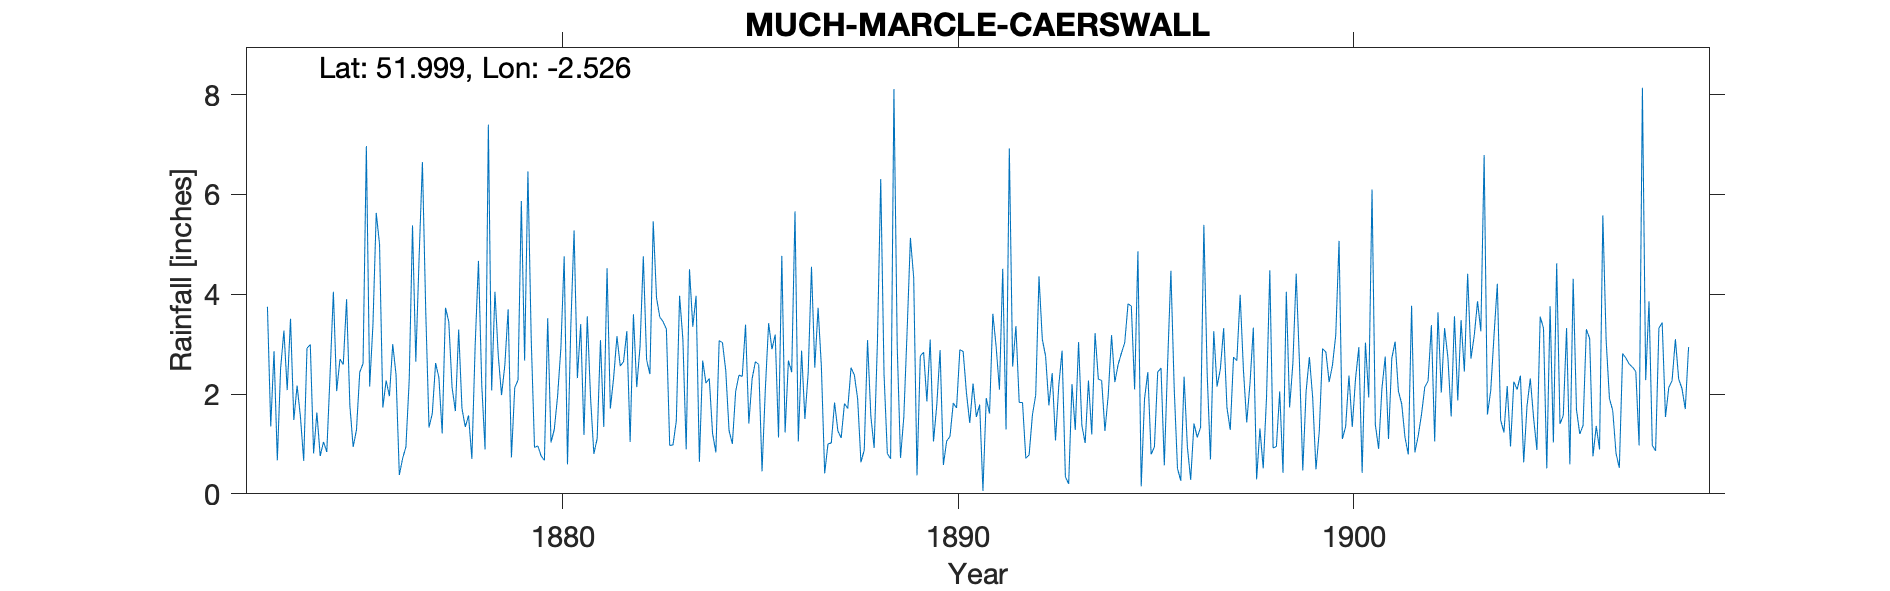

Data behind this chart, as committed beside it:
MUCH MARCLE CAERSWALL, , , , , , , , , , , , , , , , , , , , , , , 
Grid ref, SO640335, Long, -2.526, Lat, 52, Elevation, 423, ft, , , , , , , , , , , , , , , 
Station no, RR1616, , , , , , , , , , , , , , , , , , , , , , 
, 1870, 1871, 1872, 1873, 1874, 1875, 1876, 1877, 1878, 1879, 1880, 1881, 1882, 1883, 1884, 1885, 1886, 1887, 1888, 1889, 1890, 1891, 1892
January, , , , 3.75, 2.92, 3.9, 2.27, 3.69, 1.34, 2.58, 0.67, 1.18, 2.65, 3.45, 2.67, 2.35, 4.77, 2.55, 0.63, 0.72, 2.88, 1.79, 1.83
February, , , , 1.35, 2.99, 1.77, 1.96, 1.33, 1.57, 3.7, 3.52, 3.56, 3.26, 3.3, 2.22, 3.39, 1.23, 0.41, 0.88, 1.54, 0.58, 0.06, 1.83
March, , , , 2.86, 0.81, 0.94, 3, 1.61, 0.7, 0.73, 1.03, 1.92, 1.04, 0.97, 2.31, 1.41, 2.67, 1, 3.08, 3.26, 1.06, 1.92, 0.71
April, , , , 0.67, 1.63, 1.28, 2.39, 2.62, 2.97, 2.13, 1.29, 0.8, 3.6, 0.98, 1.21, 2.31, 2.44, 1.02, 1.56, 5.13, 1.15, 1.61, 0.78
May, , , , 2.52, 0.76, 2.44, 0.38, 2.33, 4.67, 2.28, 1.96, 1.11, 2.14, 1.46, 0.83, 2.65, 5.66, 1.83, 0.92, 4.33, 1.82, 3.61, 1.58
June, , , , 3.27, 1.04, 2.61, 0.71, 1.21, 2.18, 5.87, 2.93, 3.08, 2.95, 3.97, 3.07, 2.59, 1.05, 1.26, 3.05, 0.37, 1.72, 2.95, 1.98
July, , , , 2.08, 0.84, 6.97, 0.94, 3.73, 0.89, 2.67, 4.76, 1.34, 4.76, 3.09, 3.03, 0.45, 2.87, 1.12, 6.31, 2.76, 2.89, 2.09, 4.36
August, , , , 3.51, 2.4, 2.15, 2.29, 3.45, 7.4, 6.46, 0.59, 4.52, 2.68, 0.89, 2.47, 2.09, 1.5, 1.81, 2.4, 2.84, 2.85, 4.51, 3.1
September, , , , 1.48, 4.05, 3.39, 5.38, 2.13, 2.07, 3.1, 3.34, 1.71, 2.4, 4.5, 1.27, 3.42, 2.43, 1.71, 0.81, 1.85, 2.02, 1.29, 2.76
October, , , , 2.17, 2.06, 5.63, 2.65, 1.66, 4.05, 0.93, 5.28, 2.33, 5.46, 3.35, 1, 2.9, 4.55, 2.53, 0.7, 3.09, 1.42, 6.92, 1.77
November, , , , 1.55, 2.7, 5, 4.74, 3.29, 2.78, 0.96, 2.32, 3.16, 3.93, 3.97, 2.05, 3.19, 2.53, 2.38, 8.11, 1.05, 2.21, 2.55, 2.42
December, , , , 0.66, 2.59, 1.73, 6.65, 1.71, 1.98, 0.76, 3.4, 2.56, 3.54, 0.64, 2.38, 1.13, 3.73, 1.9, 2.95, 1.78, 1.54, 3.36, 1.07
Total, , , , 25.87, 24.79, 37.81, 33.36, 28.76, 32.6, 32.17, 31.09, 27.27, 38.41, 30.57, 24.51, 27.88, 35.43, 19.52, 31.4, 28.72, 22.14, 32.66, 24.19
